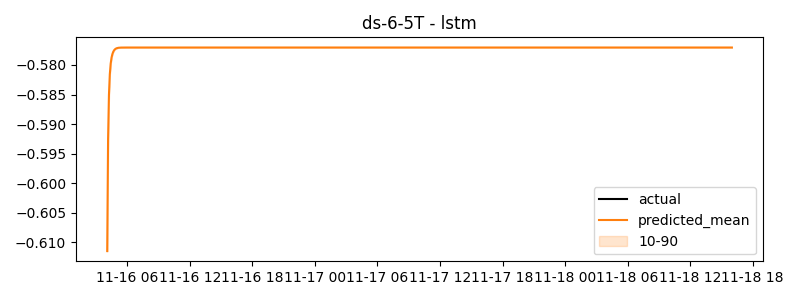

The file beside this chart, header and first rows:
timestamp, actual, predicted
2024-11-16 04:05:00, -1.049, -0.6115
2024-11-16 04:10:00, -1.017, -0.5926
2024-11-16 04:15:00, -0.9737, -0.5851
2024-11-16 04:20:00, -0.9273, -0.5816
2024-11-16 04:25:00, -0.9273, -0.5798
2024-11-16 04:30:00, -1.696, -0.5788
2024-11-16 04:35:00, -1.55, -0.5781
2024-11-16 04:40:00, -1.501, -0.5777
2024-11-16 04:45:00, -1.413, -0.5775
2024-11-16 04:50:00, -1.293, -0.5773
2024-11-16 04:55:00, -1.23, -0.5772
2024-11-16 05:00:00, -1.193, -0.5772
2024-11-16 05:05:00, -1.147, -0.5771
2024-11-16 05:10:00, -1.1, -0.5771
2024-11-16 05:15:00, -1.086, -0.5771
2024-11-16 05:20:00, -1.065, -0.5771
2024-11-16 05:25:00, -1.061, -0.5771
2024-11-16 05:30:00, -1.005, -0.577
2024-11-16 05:35:00, -0.9769, -0.577
2024-11-16 05:40:00, -0.9348, -0.577
2024-11-16 05:45:00, -0.8677, -0.577
2024-11-16 05:50:00, -0.8353, -0.577
2024-11-16 05:55:00, -0.8603, -0.577
2024-11-16 06:00:00, -0.823, -0.577
2024-11-16 06:05:00, -0.7866, -0.577
2024-11-16 06:10:00, -0.7731, -0.577
2024-11-16 06:15:00, -0.7494, -0.577
2024-11-16 06:20:00, -0.7714, -0.577
2024-11-16 06:25:00, -0.7646, -0.577
2024-11-16 06:30:00, -0.7661, -0.577
2024-11-16 06:35:00, -0.7492, -0.577
2024-11-16 06:40:00, -0.6884, -0.577
2024-11-16 06:45:00, -0.6892, -0.577
2024-11-16 06:50:00, -0.6756, -0.577
2024-11-16 06:55:00, -0.6712, -0.577
2024-11-16 07:00:00, -0.6271, -0.577
2024-11-16 07:05:00, -0.6336, -0.577
2024-11-16 07:10:00, -0.6201, -0.577
2024-11-16 07:15:00, -0.6225, -0.577
2024-11-16 07:20:00, -0.5965, -0.577
2024-11-16 07:25:00, -0.5734, -0.577
2024-11-16 07:30:00, -0.572, -0.577
2024-11-16 07:35:00, -0.5576, -0.577
2024-11-16 07:40:00, -0.5558, -0.577
2024-11-16 07:45:00, -0.5282, -0.577
2024-11-16 07:50:00, -0.5149, -0.577
2024-11-16 07:55:00, -0.4887, -0.577
2024-11-16 08:00:00, -0.4978, -0.577
2024-11-16 08:05:00, -0.4502, -0.577
2024-11-16 08:10:00, -0.4711, -0.577
2024-11-16 08:15:00, -0.4353, -0.577
2024-11-16 08:20:00, -0.4202, -0.577
2024-11-16 08:25:00, -0.4232, -0.577
2024-11-16 08:30:00, -0.4451, -0.577
2024-11-16 08:35:00, -0.4361, -0.577
2024-11-16 08:40:00, -0.4033, -0.577
2024-11-16 08:45:00, -0.4033, -0.577
2024-11-16 08:50:00, -1.625, -0.577
2024-11-16 08:55:00, -1.492, -0.577
2024-11-16 09:00:00, -1.405, -0.577
... 660 more rows
